Run: headless pygame with SDL's dummy video driver; simulated clock (each Clock.tick advances the game by its frame time, no real sleeping); random seed 0; keys injected as events and as key.get_pressed() state; no mouse input.
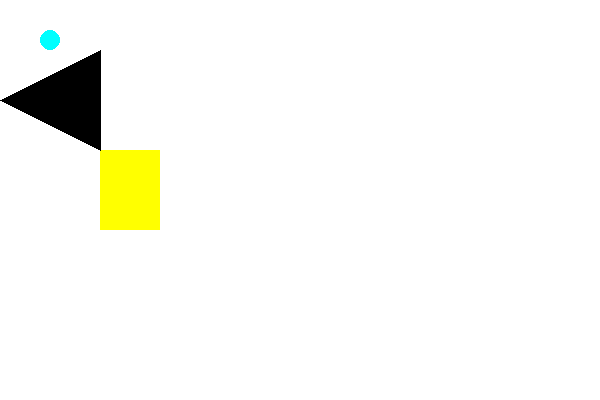
Frame 1 of 4 · flips 1–60 · no input
Frame 2 of 4 · flips 61–180 · tapped SPACE, RETURN · held RIGHT (→), D · screen unchanged from frame 1, image omitted
Frame 3 of 4 · flips 181–300 · held DOWN (↓), S · screen unchanged from frame 2, image omitted
Frame 4 of 4 · flips 301–420 · held LEFT (←), A, UP (↑), W · screen unchanged from frame 3, image omitted

The pygame program that drew these frames:

import pygame
pygame.init()
win = pygame.display.set_mode((600, 400))

while True:
    for event in pygame.event.get():
        if event.type == pygame.QUIT:
            exit()
    color = (255, 0, 0)
    win.fill((255, 255, 255))
    pygame.draw.rect(win, (255, 255, 0), (100, 150, 60, 80))
    pygame.draw.circle(win, (0, 255, 255), (50, 40,), 10)
    pygame.draw.polygon(win, (0, 0, 0), [(0, 100), (100, 50), (100, 150),])
    pygame.display.update()
